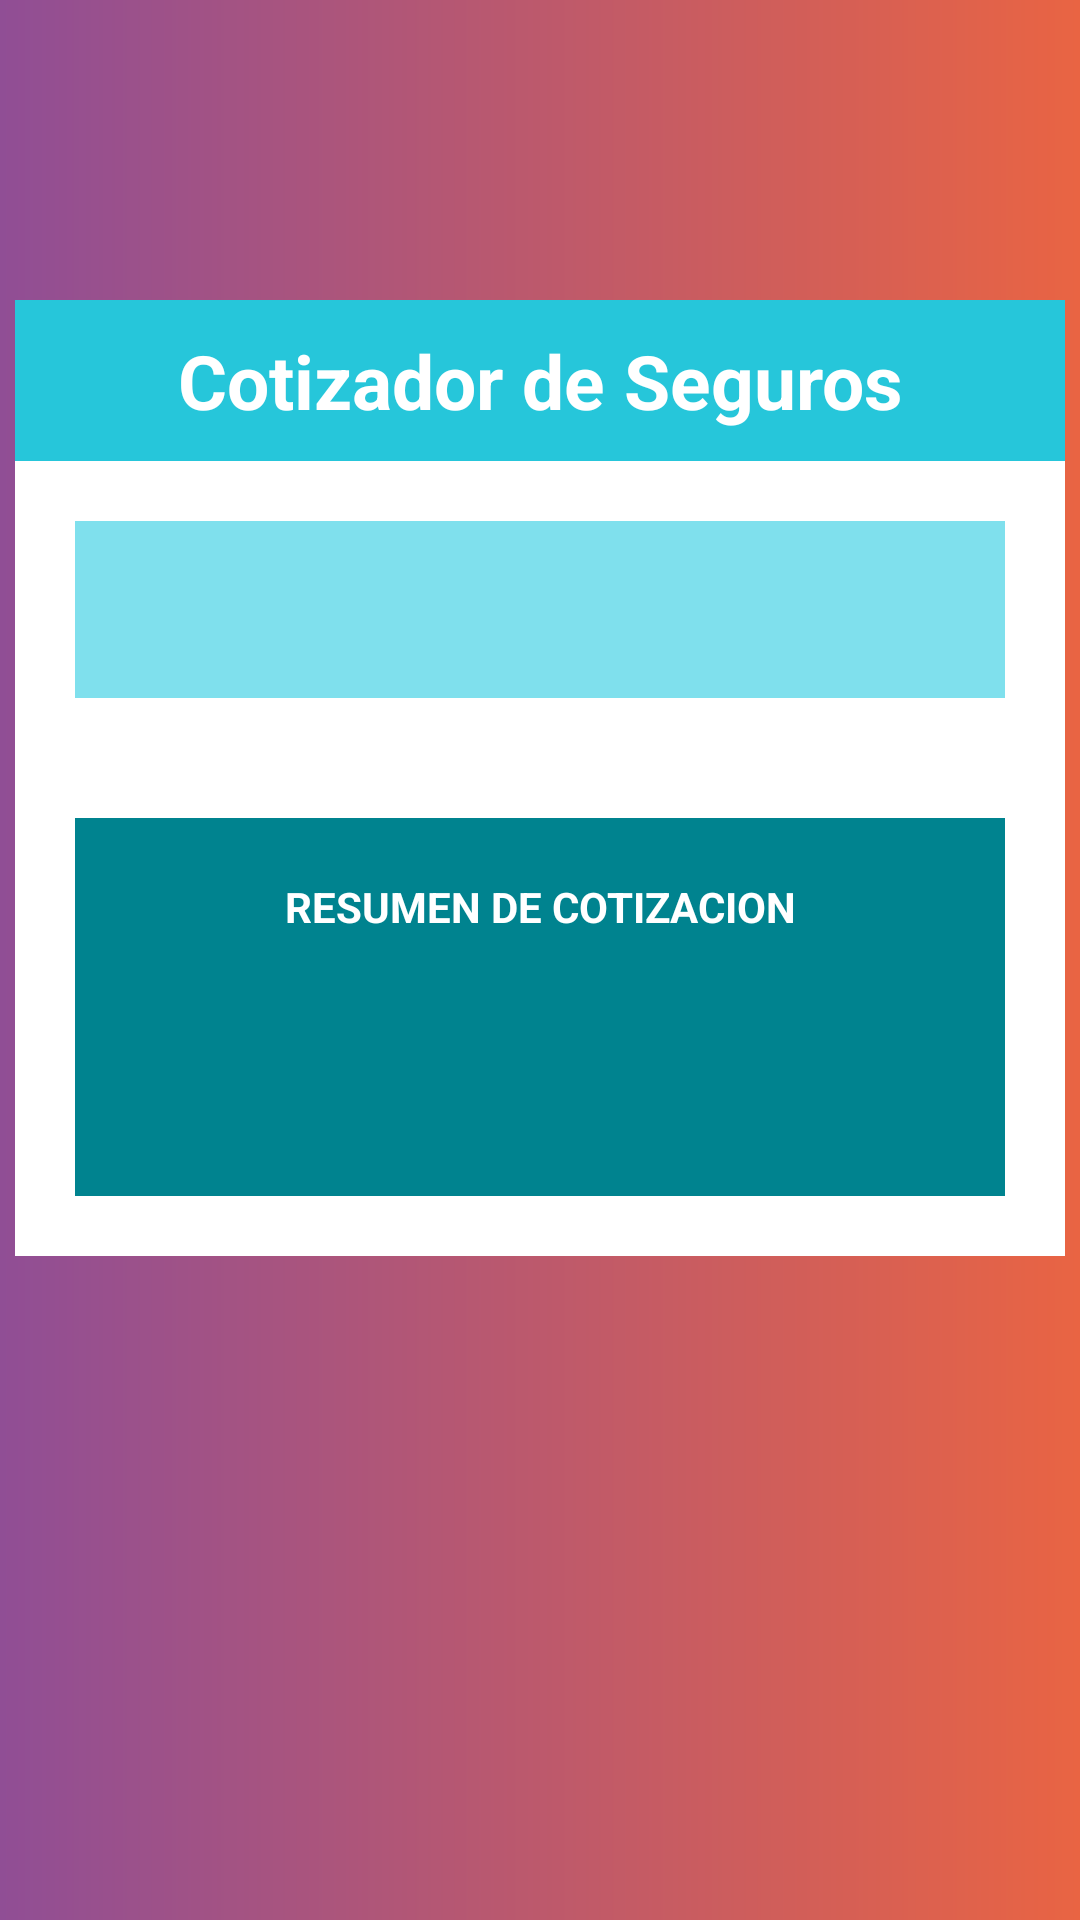

Here is an Android app screen rendered from its layout file. Give the layout XML and the strings, colors and styles it references.
<!-- AndroidManifest.xml: application theme Theme.Cotizador -->
<!-- res/layout/activity_cotizacion_activity.xml -->
<?xml version="1.0" encoding="utf-8"?>
<androidx.constraintlayout.widget.ConstraintLayout xmlns:android="http://schemas.android.com/apk/res/android"
    xmlns:app="http://schemas.android.com/apk/res-auto"
    xmlns:tools="http://schemas.android.com/tools"
    android:layout_width="match_parent"
    android:layout_height="match_parent"
    android:background="@drawable/gradient_back"
    android:textAlignment="center"
    tools:context=".cotizacion_activity">

    <ImageButton
        android:id="@+id/ibBack"
        android:layout_width="50dp"
        android:layout_height="50dp"
        android:layout_marginStart="4dp"
        android:layout_marginTop="4dp"
        android:background="@drawable/icono_back"
        app:layout_constraintStart_toStartOf="parent"
        app:layout_constraintTop_toTopOf="parent"
        app:srcCompat="@drawable/icono_back" />

    <LinearLayout
        android:layout_width="350dp"
        android:layout_height="wrap_content"
        android:layout_marginTop="100dp"
        android:background="#fff"
        android:orientation="vertical"
        app:layout_constraintEnd_toEndOf="parent"
        app:layout_constraintStart_toStartOf="parent"
        app:layout_constraintTop_toTopOf="parent">

        <TextView
            android:id="@+id/tvTitle"
            android:layout_width="match_parent"
            android:layout_height="wrap_content"
            android:background="#26c6da"
            android:padding="10dp"
            android:text="@string/app_name"
            android:textAlignment="center"
            android:textColor="#fff"
            android:textSize="25sp"
            android:textStyle="bold" />

        <TextView
            android:id="@+id/tvTotal"
            android:layout_width="match_parent"
            android:layout_height="wrap_content"
            android:layout_margin="20dp"
            android:background="@color/accent_color"
            android:padding="20dp"
            android:textAlignment="center"
            android:textColor="@color/secundary_color"
            android:textStyle="bold" />

        <LinearLayout
            android:layout_width="match_parent"
            android:layout_height="match_parent"
            android:layout_margin="20dp"
            android:background="@color/secundary_color"
            android:orientation="vertical"
            android:padding="20dp">

            <TextView
                android:id="@+id/textView2"
                android:layout_width="match_parent"
                android:layout_height="wrap_content"
                android:layout_weight="1"
                android:text="@string/title_resume"
                android:textAlignment="center"
                android:textColor="@color/white"
                android:textStyle="bold" />

            <TextView
                android:id="@+id/tvBrand"
                android:layout_width="match_parent"
                android:layout_height="wrap_content"
                android:layout_marginTop="10dp"
                android:layout_weight="1"
                android:textAlignment="center"
                android:textColor="@color/white" />

            <TextView
                android:id="@+id/tvPlan"
                android:layout_width="match_parent"
                android:layout_height="wrap_content"
                android:layout_weight="1"
                android:textAlignment="center"
                android:textColor="@color/white" />

            <TextView
                android:id="@+id/tvYear"
                android:layout_width="match_parent"
                android:layout_height="wrap_content"
                android:layout_weight="1"
                android:textAlignment="center"
                android:textColor="@color/white" />
        </LinearLayout>
    </LinearLayout>

</androidx.constraintlayout.widget.ConstraintLayout>
<!-- resources referenced by this layout -->
<resources>
  <color name="accent_color">#7fe0ed</color>
  <color name="secundary_color">#00838f</color>
  <color name="white">#FFFFFFFF</color>
  <!-- drawable gradient_back (drawable) -->
  <?xml version="1.0" encoding="utf-8"?>
  <shape xmlns:android="http://schemas.android.com/apk/res/android">
      <gradient
          android:startColor="#904e95"
          android:endColor="#e96443"
          android:angle="0"
          />
  </shape>
  <string name="app_name">Cotizador de Seguros</string>
  <string name="title_resume">RESUMEN DE COTIZACION</string>
  <style name="Theme.Cotizador" parent="Theme.MaterialComponents.Light.NoActionBar">
          
          <item name="colorPrimary">@color/secundary_color</item>
          <item name="colorPrimaryVariant">@color/primary_color</item>
          <item name="colorOnPrimary">@color/white</item>
          
          <item name="colorSecondary">@color/secundary_color</item>
          <item name="colorSecondaryVariant">@color/accent_color</item>
          <item name="colorOnSecondary">@color/black</item>
          
          <item name="android:statusBarColor" tools:targetApi="l">@color/secundary_color</item>
          
      </style>
  <color name="primary_color">#26c6da</color>
  <color name="black">#FF000000</color>
</resources>
